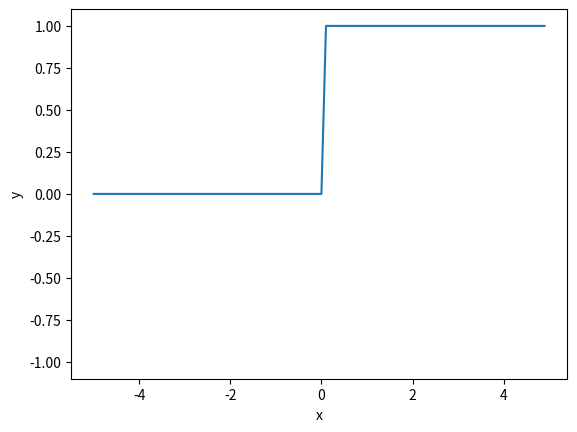

Here is the Python script that generated this plot:
import numpy as np
from matplotlib import pyplot as plt
from mpmath import plot

"""
    激活函数1：阶跃函数
        以阈值为界，超过阈值就切换为输出。“急剧变化”
"""
def step_function(x):
    return np.array(x > 0, dtype=np.uint)

x  = np.arange(-5.0, 5.0, 0.1)
y = step_function(x)
plt.plot(x, y)
plt.ylim(-1.1, 1.1) #指定图中绘制y轴的范围
plt.xlabel('x')
plt.ylabel('y')
plt.show()
